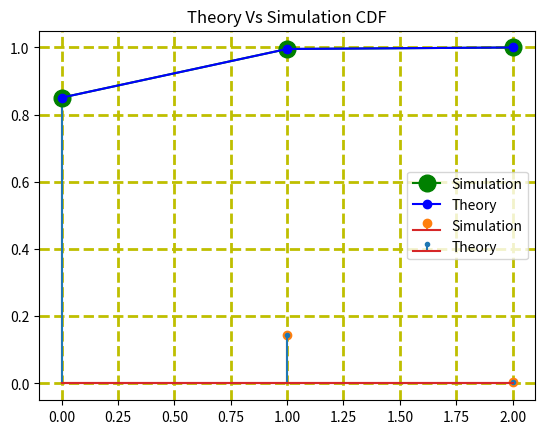

Write the Python code that produced this figure.
# -*- coding: utf-8 -*-
"""
Created on Sat Jan 30 18:49:47 2021

[redacted]
"""
import matplotlib.pyplot as plt
import numpy as np
import math
from scipy.stats import binom
    
def sim(precision, num_rvs_gen):
    n_rv = 3
    p_x1 = np.float64(188/221)
    p_x2 = np.float64(32/221)
    p_x3 = np.float64(1/221)
    
    prec = precision
    rvs_size = num_rvs_gen
    sim_len = int(math.pow(10, prec))
    
    sim_bern_arr = np.zeros(shape=(n_rv, rvs_size), dtype=int)
    
    sim_bern_arr[0] = binom.rvs(n=sim_len, p=np.round(p_x1, prec), size=rvs_size)
    sim_bern_arr[1] = binom.rvs(n=sim_len, p=np.round(p_x2, prec), size=rvs_size)
    sim_bern_arr[2] = binom.rvs(n=sim_len, p=np.round(p_x3, prec), size=rvs_size)
    
    sim_pmf = np.zeros(shape=n_rv, dtype=np.float64)
    sim_cdf = np.zeros(shape=n_rv, dtype=np.float64)
    for i in range(n_rv):        
        sim_pmf[i] = np.round(sim_bern_arr[i].mean()/sim_len, prec)
    
    sim_cdf = np.cumsum(sim_pmf)
    x = np.array([0, 1, 2])
    y1 = np.array([np.round(p_x1, prec), np.round(p_x2, prec), np.round(p_x3, prec)])
    y2 = np.array([y1[0], y1[0]+y1[1], y1[0]+y1[1]+y1[2]])
    print('Precision is set to ', prec, ' digits.\n')
    print('The theoretical PMf values are: ', y1)
    print('The simulation PMf values are: ', sim_pmf)
    print('\nThe theoretical CDF values are: ', y2)
    print('The simulated CDF values  are: ', sim_cdf)
    plot(x, y1, sim_pmf, 'blue', 'red', 'Theory Vs Simulation PMf', False)
    print('\n\n')
    plot(x, y2, sim_cdf, 'yellow', 'black', 'Theory Vs Simulation CDF', True)

def plot(x, dist1, dist2, col1, col2, t, flag_):    
    if flag_ is True:
        plt.plot(x, dist2, color='green', marker='o', markersize=12, label='Simulation')
        plt.plot(x, dist1, color='blue', marker='o', markersize=6, label='Theory')
    else:
        plt.stem(x, dist2, linefmt='C1-', markerfmt='C1o', label='Simulation')
        plt.stem(x, dist1, linefmt='C0-', markerfmt='C0.', label='Theory')
    
    plt.grid(color='y', linestyle='--', linewidth=2)
    plt.legend()
    plt.title(t)
    plt.show()

sim(4, int(1e5))